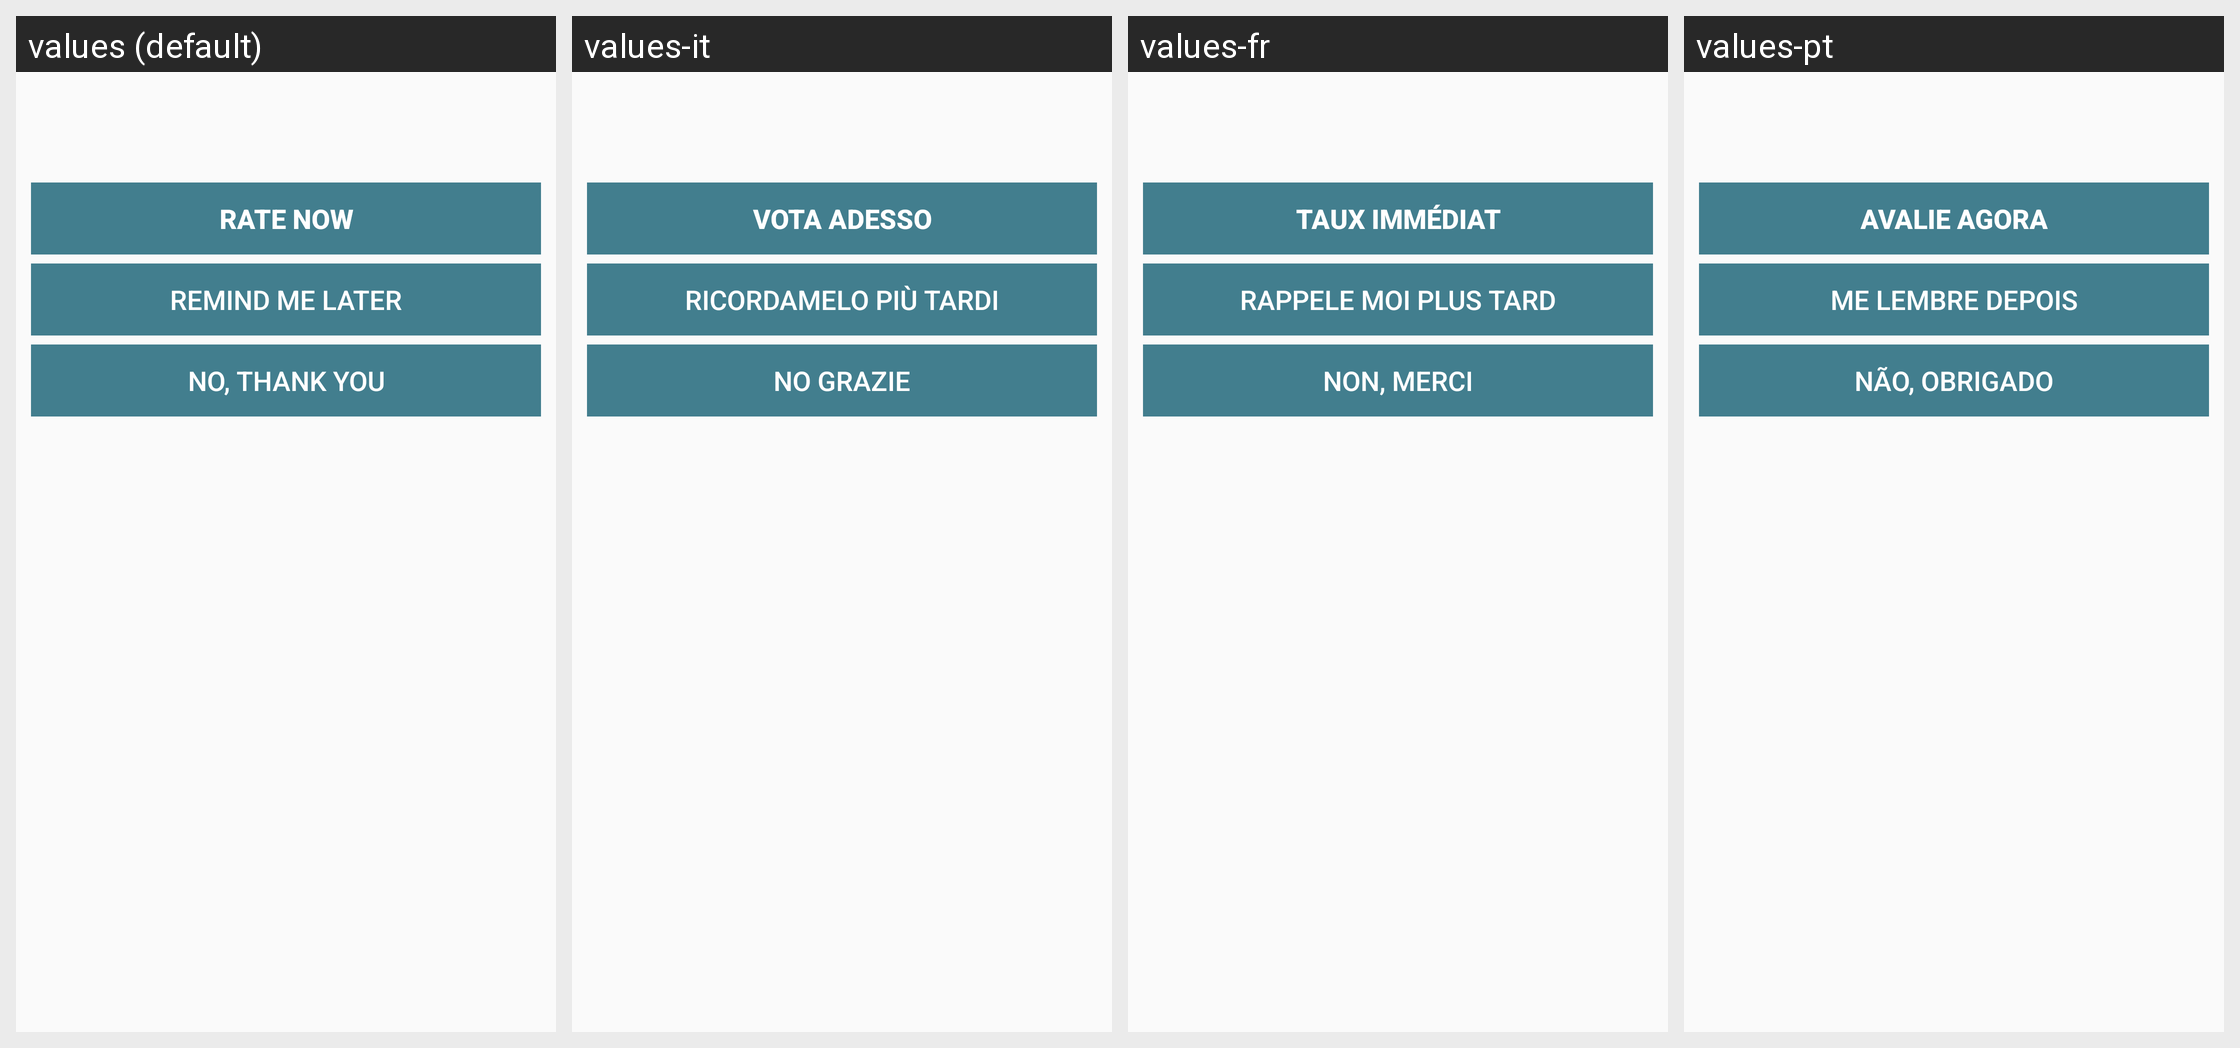

This grid shows one Android layout under several languages. Give, for every string resource on the screen, its name, the default text and each shown locale's text.
Android screen res/layout/ratemyapp_dialog.xml rendered under 4 locales, left to right: values (default), values-it, values-fr, values-pt. Device: Nexus 5 (rendered at 1080×1920; each locale shown at half size, 540×960, under a caption strip naming it); theme AppTheme.
Other locales in the repository, not shown: values-es, values-nl.
Strings drawn on this screen, with the default value and each locale's value (text and hints the layout hard-codes, and strings that could not be matched under every locale, appear in the picture but are not listed):

ratemyapp_accept_button_label
  values: Rate Now
  values-it: Vota adesso
  values-fr: Taux immédiat
  values-pt: Avalie agora

ratemyapp_later_button_label
  values: Remind me later
  values-it: Ricordamelo più tardi
  values-fr: Rappele moi plus tard
  values-pt: Me lembre depois

ratemyapp_cancel_button_label
  values: No, thank you
  values-it: No grazie
  values-fr: Non, merci
  values-pt: Não, obrigado
